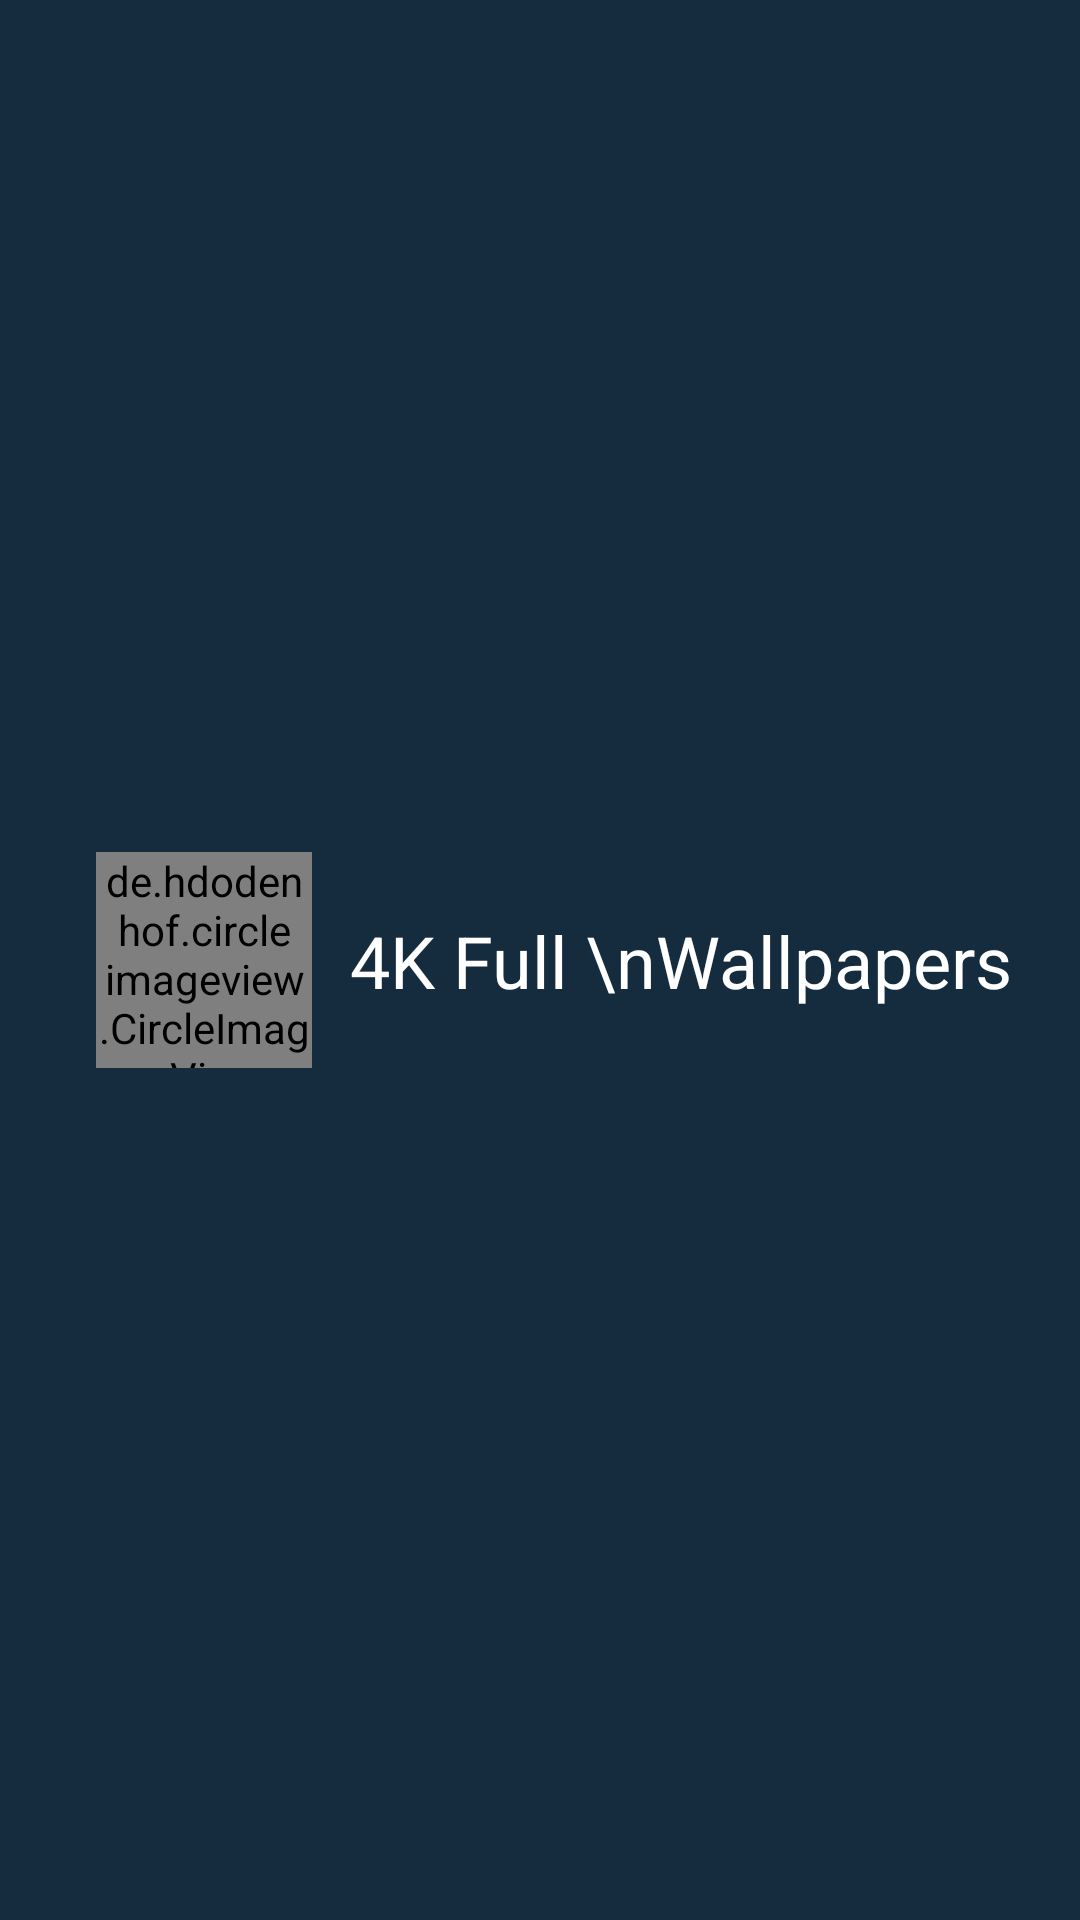

Android layout source for this screen:
<!-- AndroidManifest.xml: application theme Theme.Wallpapers -->
<!-- res/layout/drawer_header.xml -->
<?xml version="1.0" encoding="utf-8"?>
<androidx.constraintlayout.widget.ConstraintLayout xmlns:android="http://schemas.android.com/apk/res/android"
    android:layout_width="match_parent"
    xmlns:app="http://schemas.android.com/apk/res-auto"
    android:background="#152C3F"
    android:padding="16sp"
    android:layout_height="192dp">

    <de.hdodenhof.circleimageview.CircleImageView
        android:id="@+id/imagee"
        android:layout_width="72dp"
        android:layout_height="72dp"
        android:layout_margin="16dp"
        android:scaleType="centerCrop"
        android:src="@drawable/main"
        app:layout_constraintBottom_toBottomOf="parent"
        app:layout_constraintEnd_toEndOf="parent"
        app:layout_constraintHorizontal_bias="0."
        app:layout_constraintStart_toStartOf="parent"
        app:layout_constraintTop_toTopOf="parent" />

    <TextView
        android:layout_width="wrap_content"
        android:layout_height="wrap_content"
        android:text="4K Full \nWallpapers"
        android:textColor="@color/white"
        android:layout_marginStart="12sp"
        android:textSize="24sp"
        app:layout_constraintBottom_toBottomOf="@id/imagee"
        app:layout_constraintEnd_toEndOf="parent"
        app:layout_constraintHorizontal_bias="0.09"
        app:layout_constraintStart_toEndOf="@id/imagee"
        app:layout_constraintTop_toTopOf="@id/imagee" />

</androidx.constraintlayout.widget.ConstraintLayout>
<!-- resources referenced by this layout -->
<resources>
  <!-- drawable main: png bitmap (drawable, 211309 bytes) -->
  <style name="Theme.Wallpapers" parent="Base.Theme.Wallpapers" />
  <style name="Base.Theme.Wallpapers" parent="Theme.MaterialComponents.DayNight.NoActionBar">
          
          
      </style>
  <!-- not gathered from this repository: default colours our renderer supplied (Android Studio template values) -->
  <color name="white">#FFFFFFFF</color>
</resources>
